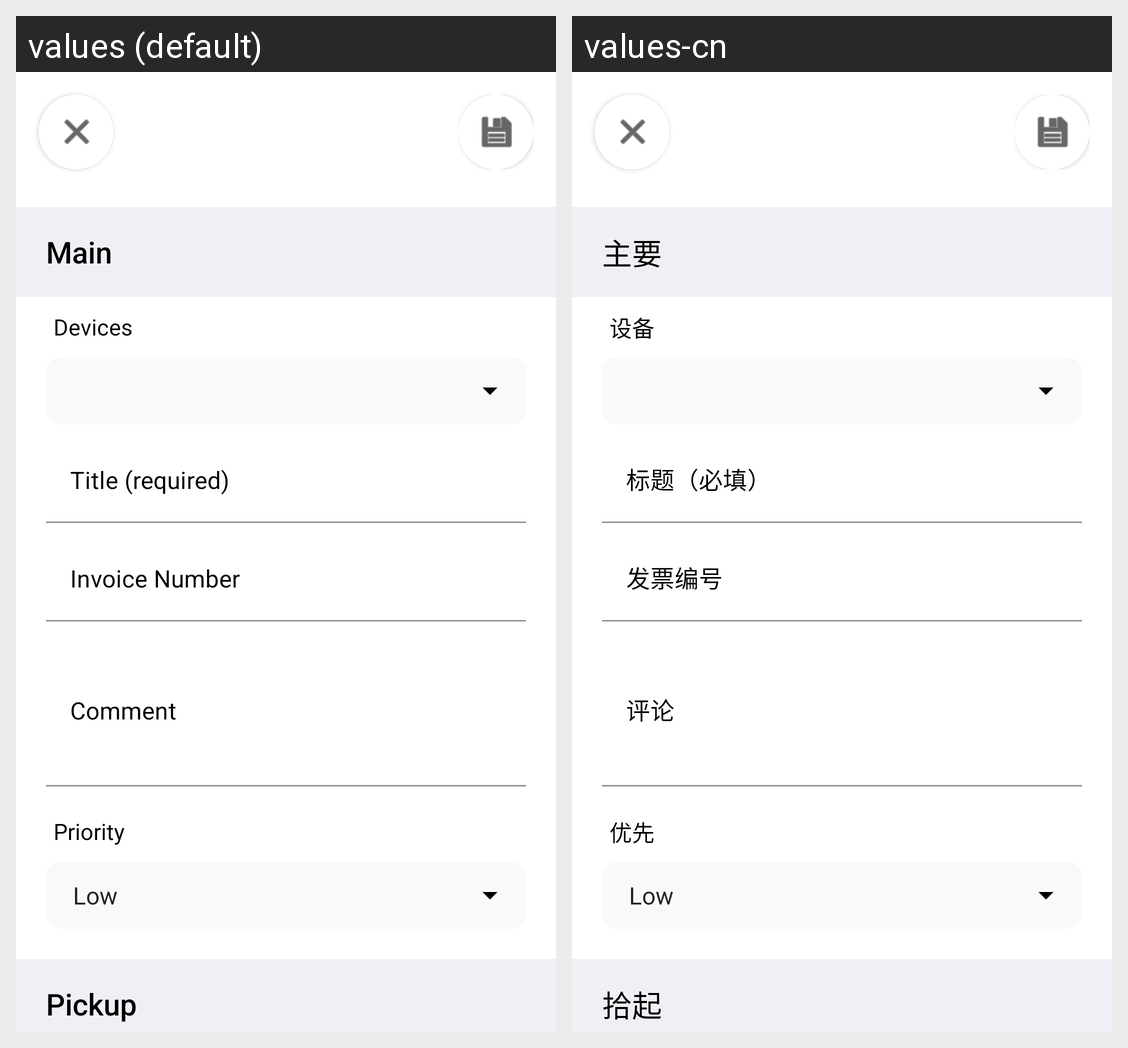

The same Android screen rendered under two of its app's locales, left to right. List the strings drawn on it with the default value and each locale's translation.
Android screen res/layout/add_task.xml rendered under 2 locales, left to right: values (default), values-cn. Device: Nexus 5 (rendered at 1080×1920; each locale shown at half size, 540×960, under a caption strip naming it); theme AppTheme.
Strings drawn on this screen, with the default value and each locale's value (text and hints the layout hard-codes, and strings that could not be matched under every locale, appear in the picture but are not listed):

main
  values: Main
  values-cn: 主要

devices
  values: Devices
  values-cn: 设备

title_required
  values: Title (required)
  values-cn: 标题（必填）

invoice_number
  values: Invoice Number
  values-cn: 发票编号

comment
  values: Comment
  values-cn: 评论

priority
  values: Priority
  values-cn: 优先

pickup
  values: Pickup
  values-cn: 拾起
